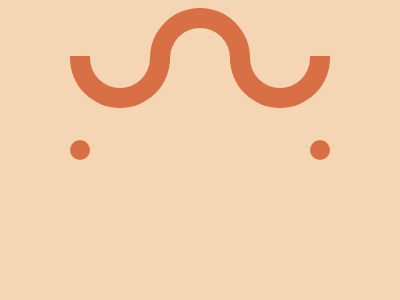

Recreate this image using only HTML and CSS.

<!DOCTYPE html>
<html lang="en">

<head>
    <meta charset="UTF-8">
    <meta http-equiv="X-UA-Compatible" content="IE=edge">
    <meta name="viewport" content="width=device-width, initial-scale=1.0">
    <title>Document</title>
</head>
<style>
    body {
        background-color: #F5D6B4;
    }

    body::after {
        content: "";
        position: absolute;
        top: 46.5%;
        left: 17.5%;
        width: 20px;
        height: 20px;
        border-radius: 50%;
        background-color: #D86F45;
    }

    body::before {
        content: "";
        position: absolute;
        top: 46.5%;
        right: 17.5%;
        width: 20px;
        height: 20px;
        border-radius: 50%;
        background-color: #D86F45;
        z-index: 1;
    }

    div {
        position: relative;
        top: calc(50% - 50px);
        left: calc(50% - 50px);
        width: 60px;
        height: 35px;
        background: #F5D6B4;
        border-top-left-radius: 50px;
        border-top-right-radius: 50px;
        border: 20px solid #D86F45;
        border-bottom: 0;
    }

    div::before {
        content: "";
        position: absolute;
        top: 80%;
        left: 100%;
        width: 60px;
        height: 32px;
        background: #F5D6B4;
        border-bottom-left-radius: 50px;
        border-bottom-right-radius: 50px;
        border: 20px solid #D86F45;
        border-top: 0;
    }

    div::after {
        content: "";
        position: absolute;
        top: 80%;
        left: calc(-100% - 40px);
        width: 60px;
        height: 32px;
        background: #F5D6B4;
        border-bottom-left-radius: 50px;
        border-bottom-right-radius: 50px;
        border: 20px solid #D86F45;
        border-top: 0;
    }
</style>

<body>
    <div></div>
</body>

</html>